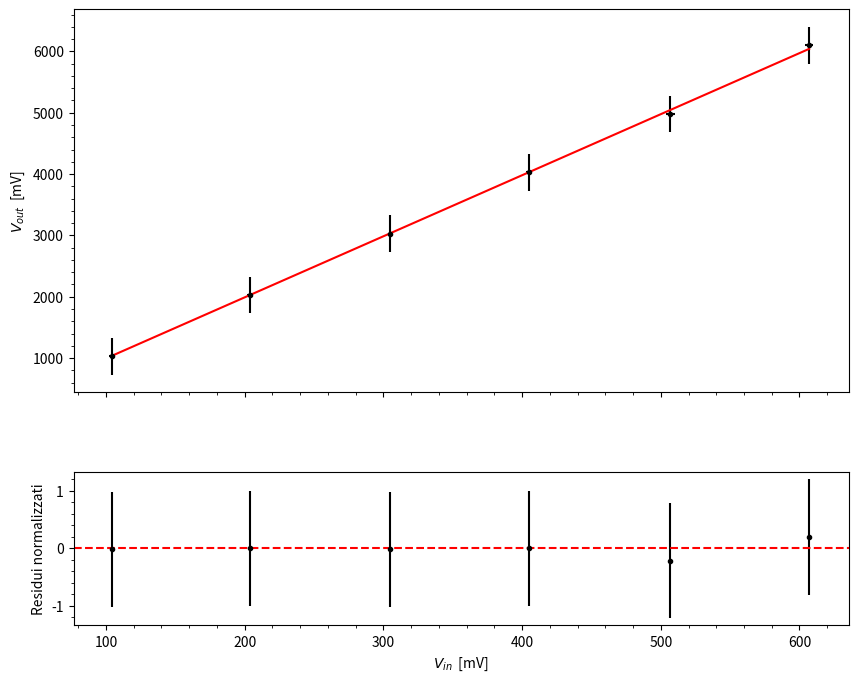

Source code (Python):
from matplotlib import pylab
import numpy
from scipy.optimize import curve_fit

# data load
x = numpy.array([104, 204, 305, 405, 507, 607])
Dx = numpy.array([2, 2, 2, 2, 3, 3])
y = numpy.array([1.03, 2.03, 3.03, 4.03, 4.98, 6.1])*1e3
Dy = numpy.array([0.3, 0.3, 0.3, 0.3, 0.3, 0.3])*1e3

# Create a figure and a set of subplots
fig, (ax1, ax2) = pylab.subplots(2, sharex=True, gridspec_kw={'hspace': 0.3, 'height_ratios': [2.5, 1]}, figsize=(10,8))

# Main plot on ax1
ax1.errorbar(x, y, Dy, Dx, linestyle='', color='black', marker='.')
ax1.set_ylabel('$V_{out}$  [mV]')
ax1.minorticks_on()

# define the function (linear, in this example)
def ff(xx, a):
    return a*xx

# define the initial values (STRICTLY NEEDED!!!)
init=(10)

# prepare a dummy xx array (with 2000 linearly spaced points)
xx=numpy.linspace(min(x),max(x),2000)

# set the error
sigma=Dy
w=1/sigma**2

# call the minimization routine
pars,covm=curve_fit(ff,x,y,init,sigma, absolute_sigma=False)

# calculate the chisquare for the best-fit function
chi2 = ((w*(y-ff(x,*pars))**2)).sum()

# determine the ndof
ndof=len(x)-1

# print results on the console
print('pars:',pars)
print('covm:',covm)
print('chi2, ndof:',chi2, ndof)

# plot the best fit curve on ax1
ax1.plot(xx,ff(xx,*pars), color='red')

# Calculate residuals
residuals = y - ff(x,*pars)

# Normalize residuals
normalized_residuals = residuals / Dy

# Residuals plot on ax2
ax2.errorbar(x, normalized_residuals, yerr=1, linestyle='', color='black', marker='.')
ax2.axhline(0, color='red', linestyle='--')
ax2.set_xlabel('$V_{in}$  [mV]')
ax2.set_ylabel('Residui normalizzati')
ax2.minorticks_on()

# show the plot
pylab.show()

# save the figure
fig.savefig('fit_guadagnoeresidui.png', dpi=300)
